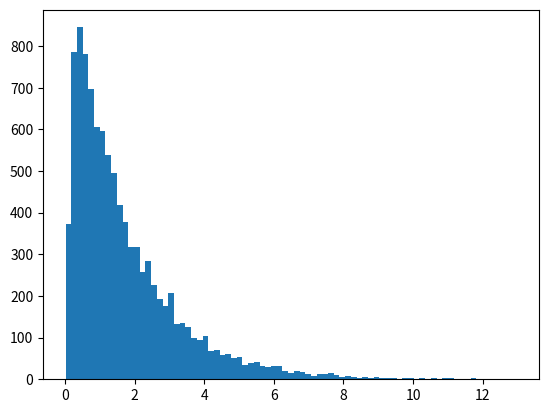

Generate this figure with matplotlib: (Note: this script raises an exception after producing the figure.)
from random import random
from math import log, sqrt
import numpy as np
import matplotlib.pyplot as plt
from scipy.stats import iqr


def print_stats(data):
    """Print mean and std dev of data and return the pair (mean, std dev)."""
    template = "Mean: {:2.2f} \t Variance: {:2.2f}"
    sigma = sqrt(np.var(data, ddof=1))
    mu = np.mean(data)
    print(template.format(mu, sigma))
    return mu, sigma


def plot_histogram(data, title=None):
    """Plot a histogram of the distribution X_random.

    data -- data to plot
    f -- PDF (optional)
    title -- title (optional)
    """
    n = len(data)
    h = 2 * iqr(data) / (n ** (1/3))  # Freedman–Diaconis rule
    if h == 0:
        nbins = 1000
    else:
        nbins = (max(data) - min(data)) / h
        nbins = int(nbins)

    plt.hist(data, nbins, normed=1)
    plt.title(title)
    plt.xlabel('Time to Fail (months)')
    plt.ylabel('Frequency')
    plt.show()


def exponential(lambda_):
    """Exponential distribution."""
    U = random()
    return (-log(U)) / lambda_


def simulation1(n, spare, Tf, Tg):
    assert n > 0
    assert spare >= 0

    def random_fail(): return exponential(1 / Tf)

    def random_fix(): return exponential(1 / Tg)

    inf = float('inf')
    fails = [random_fail() for i in range(n)]
    fails.sort()
    t = 0
    broken = 0
    t_fixed = inf

    while True:
        if fails[0] < t_fixed:
            t = fails[0]
            broken += 1
            if broken >= spare + 1:
                return t
            if broken < spare + 1:
                fails[0] = t + random_fail()
                fails.sort()
            if broken == 1:
                t_fixed = t + random_fix()
        else:
            t = t_fixed
            broken -= 1
            if broken > 0:
                t_fixed = t + random_fix()
            if broken == 0:
                t_fixed = inf


def simulation2(n, spare, Tf, Tg, oper):
    assert n > 0
    assert spare >= 0

    def random_fail(): return exponential(1 / Tf)

    def random_fix(): return exponential(1 / Tg)

    inf = float('inf')
    fails = [random_fail() for i in range(n)]
    fails.sort()
    t = 0
    broken = 0
    fixing = 0
    # Dos operarios
    t_fixed = [inf] * oper

    while True:
        # Se rompe una antes de que alguno de los dos operarios termine de
        # arreglar
        if fails[0] < t_fixed[oper - 1]:
            t = fails[0]
            broken += 1
            if broken >= spare + 1:
                return t
            if broken < spare + 1:
                fails[0] = t + random_fail()
                fails.sort()

            i = 0
            while broken > fixing and t_fixed[i] == inf:
                t_fixed[i] = t + random_fix()
                fixing += 1
                i += 1
            t_fixed.sort(reverse=True)

        else:
            t = t_fixed[oper - 1]
            broken -= 1
            fixing -= 1

            if broken > fixing:
                t_fixed[oper - 1] = t + random_fix()
                fixing += 1
            if broken == fixing:
                t_fixed[oper - 1] = inf
            t_fixed.sort(reverse=True)


if __name__ == '__main__':
    n = 5
    spare = 2
    Tf = 1
    Tg = 0.125
    niter = 10000
    oper = 2

    data = [None] * niter
    for i in range(niter):
        data[i] = simulation1(n, spare, Tf, Tg)

    mu, sigma = print_stats(data)
    plot_histogram(data)

    for i in range(niter):
        data[i] = simulation2(n, spare, Tf, Tg, oper)

    mu, sigma = print_stats(data)
    plot_histogram(data)
